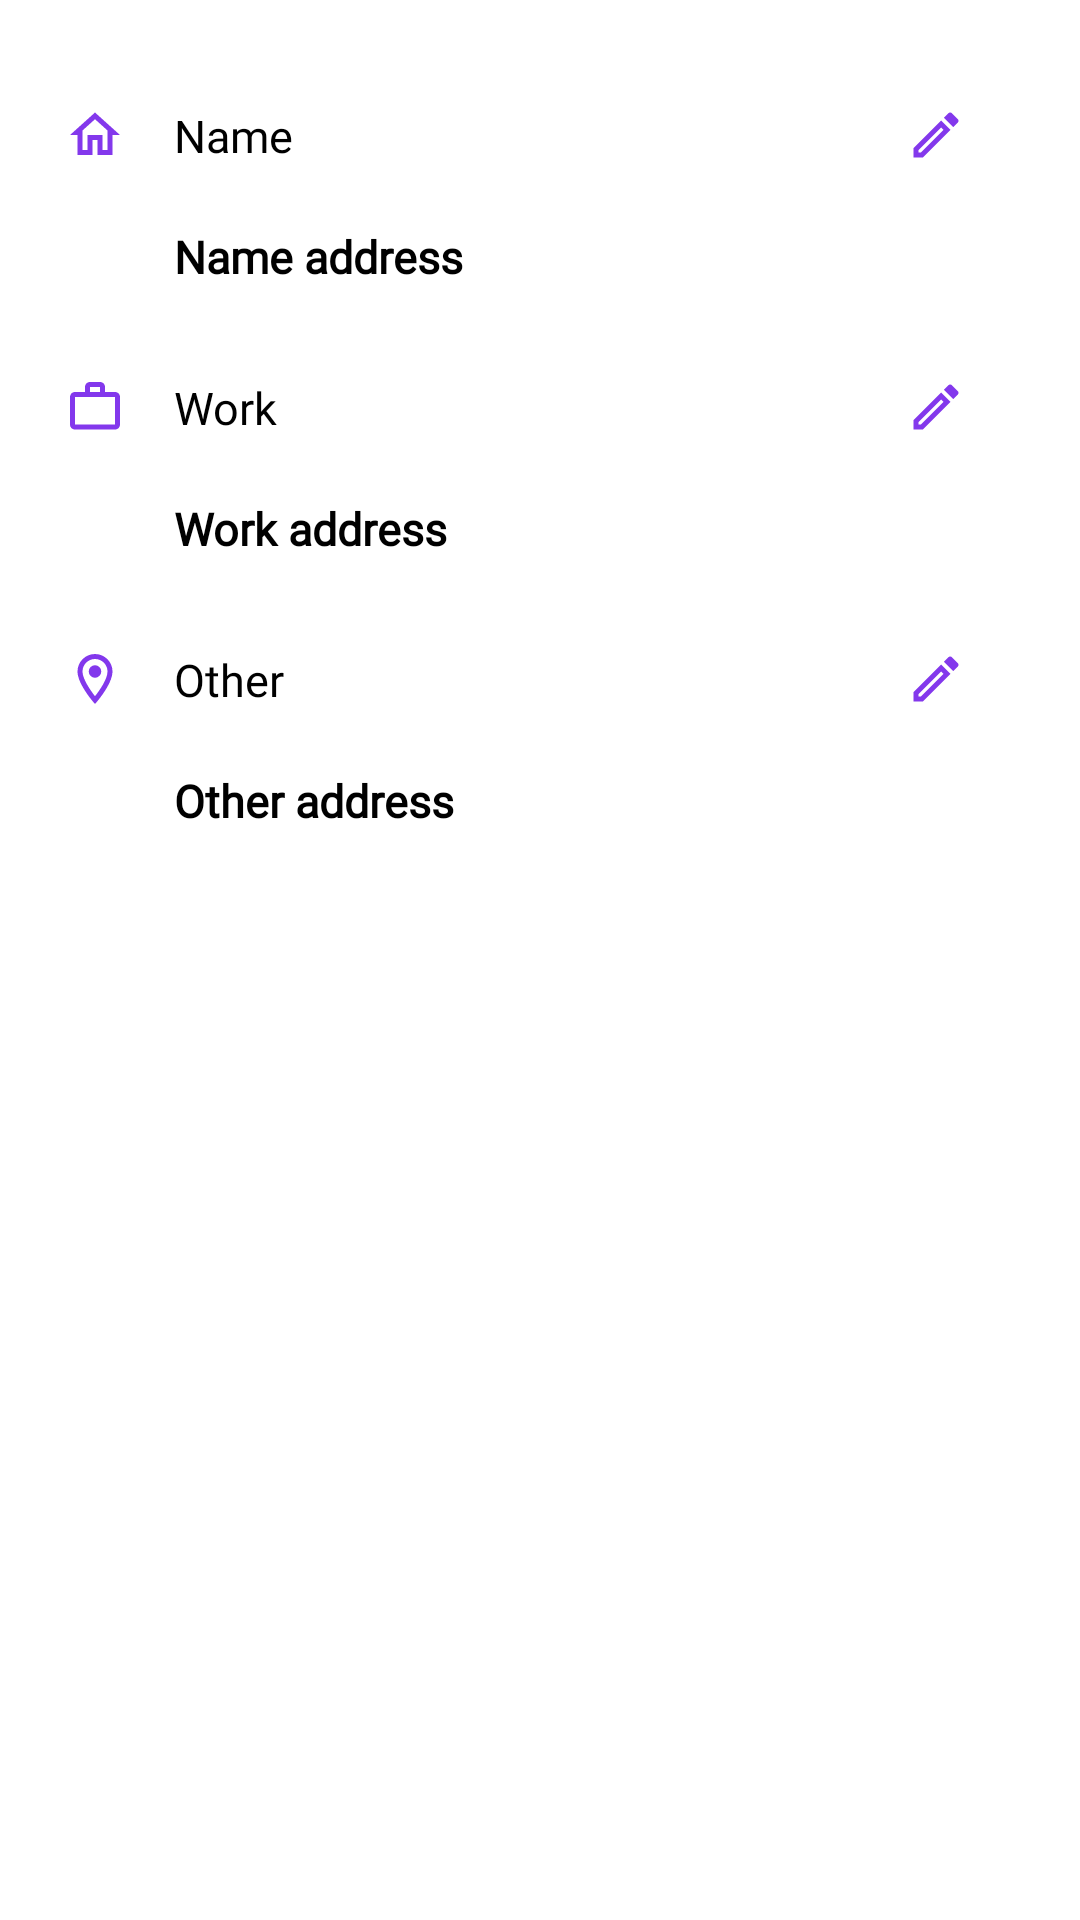

Layout XML and referenced resources for this Android screen:
<!-- AndroidManifest.xml: application theme Theme.Kioske -->
<!-- res/layout/fragment_address.xml -->
<?xml version="1.0" encoding="utf-8"?>
<RelativeLayout
    xmlns:android="http://schemas.android.com/apk/res/android"
    android:layout_width="match_parent"
    android:layout_height="match_parent"
    >
<LinearLayout
    android:layout_width="match_parent"
    android:layout_height="match_parent"
    android:layout_margin="15dp"
    android:orientation="vertical">
    <LinearLayout
        android:layout_width="match_parent"
        android:layout_height="wrap_content"
        android:orientation="vertical"
        >

        <LinearLayout
            android:layout_width="match_parent"
            android:layout_height="wrap_content"
            android:weightSum="1"
            android:orientation="horizontal"
            >
            <ImageView
                android:layout_width="0dp"
                android:layout_height="20dp"
                android:layout_marginTop="20dp"
                android:layout_weight="0.1"
                android:src="@drawable/ic_outline_home_24"
                />
            <TextView
                android:layout_width="0dp"
                android:layout_height="wrap_content"
                android:layout_weight="0.7"
                android:text="Name"
                android:layout_marginTop="10dp"
                android:textSize="15sp"
                android:padding="10dp"
                android:fontFamily="@font/work_sans_medium"
                android:textColor="@color/black" />

            <ImageView
                android:layout_width="0dp"
                android:layout_height="20dp"
                android:layout_marginTop="20dp"
                android:layout_weight="0.2"
                android:layout_gravity="top|right"
                android:src="@drawable/ic_outline_mode_24" />
        </LinearLayout>

        <LinearLayout
            android:layout_width="match_parent"
            android:layout_height="wrap_content"
            android:orientation="horizontal"
            android:weightSum="1">
            <ImageView
                android:layout_width="0dp"
                android:layout_height="20dp"
                android:layout_marginTop="20dp"
                android:layout_weight="0.1"
                android:visibility="invisible"
                android:src="@drawable/ic_outline_delete_24"
                />
            <TextView
                android:layout_width="0dp"
                android:layout_height="wrap_content"
                android:layout_weight="0.8"
                android:fontFamily="@font/work_sans_bold"
                android:padding="10dp"
                android:text="Name address"
                android:textColor="@color/black"
                android:textSize="15sp"
                android:textStyle="bold" />
        </LinearLayout>

    </LinearLayout>
    <LinearLayout
        android:layout_width="match_parent"
        android:layout_height="wrap_content"
        android:orientation="vertical">

        <LinearLayout
            android:layout_width="match_parent"
            android:layout_height="wrap_content"
            android:weightSum="1"
            android:orientation="horizontal">
            <ImageView
                android:layout_width="0dp"
                android:layout_height="20dp"
                android:layout_marginTop="20dp"
                android:layout_weight="0.1"
                android:src="@drawable/ic_outline_work_outline_24" />
            <TextView
                android:layout_width="0dp"
                android:layout_height="wrap_content"
                android:layout_weight="0.7"
                android:text="Work"
                android:layout_marginTop="10dp"
                android:textSize="15sp"
                android:padding="10dp"
                android:fontFamily="@font/work_sans_medium"
                android:textColor="@color/black" />

            <ImageView
                android:layout_width="0dp"
                android:layout_height="20dp"
                android:layout_marginTop="20dp"
                android:layout_weight="0.2"
                android:src="@drawable/ic_outline_mode_24" />
        </LinearLayout>

        <LinearLayout
            android:layout_width="match_parent"
            android:layout_height="wrap_content"
            android:orientation="horizontal"
            android:weightSum="1">
            <ImageView
                android:layout_width="0dp"
                android:layout_height="20dp"
                android:layout_marginTop="20dp"
                android:layout_weight="0.1"
                android:visibility="invisible"
                android:src="@drawable/ic_outline_delete_24" />

            <TextView
                android:layout_width="0dp"
                android:layout_height="wrap_content"
                android:layout_weight="0.8"
                android:fontFamily="@font/work_sans_bold"
                android:padding="10dp"
                android:text="Work address"
                android:textColor="@color/black"
                android:textSize="15sp"
                android:textStyle="bold" />
        </LinearLayout>

    </LinearLayout>
    <LinearLayout
        android:layout_width="match_parent"
        android:layout_height="wrap_content"
        android:orientation="vertical"
        >

        <LinearLayout
            android:layout_width="match_parent"
            android:layout_height="wrap_content"
            android:weightSum="1"
            android:orientation="horizontal">
            <ImageView
                android:layout_width="0dp"
                android:layout_height="20dp"
                android:layout_marginTop="20dp"
                android:layout_weight="0.1"
                android:src="@drawable/ic_outline_location_on_24"
                />
            <TextView
                android:layout_width="0dp"
                android:layout_height="wrap_content"
                android:layout_weight="0.7"
                android:text="Other"
                android:layout_marginTop="10dp"
                android:textSize="15sp"
                android:padding="10dp"
                android:fontFamily="@font/work_sans_medium"
                android:textColor="@color/black" />
            <ImageView
                android:layout_width="0dp"
                android:layout_height="20dp"
                android:layout_marginTop="20dp"
                android:layout_weight="0.2"
                android:src="@drawable/ic_outline_mode_24" />
        </LinearLayout>

        <LinearLayout
            android:layout_width="match_parent"
            android:layout_height="wrap_content"
            android:orientation="horizontal"
            android:weightSum="1">

            <ImageView
                android:layout_width="0dp"
                android:layout_height="20dp"
                android:layout_marginTop="20dp"
                android:layout_weight="0.1"
                android:visibility="invisible"
                android:src="@drawable/ic_outline_delete_24"
                />
            <TextView
                android:layout_width="0dp"
                android:layout_height="wrap_content"
                android:layout_weight="0.8"
                android:fontFamily="@font/work_sans_bold"
                android:padding="10dp"
                android:text="Other address"
                android:textColor="@color/black"
                android:textSize="15sp"
                android:textStyle="bold" />
        </LinearLayout>

    </LinearLayout>

</LinearLayout>

</RelativeLayout>
<!-- resources referenced by this layout -->
<resources>
  <color name="black">#FF000000</color>
  <!-- drawable ic_outline_delete_24 (drawable-v24) -->
  <vector android:height="24dp" android:tint="#8338EC"
      android:viewportHeight="24" android:viewportWidth="24"
      android:width="24dp" xmlns:android="http://schemas.android.com/apk/res/android">
      <path android:fillColor="@android:color/white" android:pathData="M16,9v10H8V9h8m-1.5,-6h-5l-1,1H5v2h14V4h-3.5l-1,-1zM18,7H6v12c0,1.1 0.9,2 2,2h8c1.1,0 2,-0.9 2,-2V7z"/>
  </vector>
  <!-- drawable ic_outline_home_24 (drawable-v24) -->
  <vector android:height="24dp" android:tint="#8338EC"
      android:viewportHeight="24" android:viewportWidth="24"
      android:width="24dp" xmlns:android="http://schemas.android.com/apk/res/android">
      <path android:fillColor="@android:color/white" android:pathData="M12,5.69l5,4.5V18h-2v-6H9v6H7v-7.81l5,-4.5M12,3L2,12h3v8h6v-6h2v6h6v-8h3L12,3z"/>
  </vector>
  <!-- drawable ic_outline_location_on_24 (drawable-v24) -->
  <vector android:height="24dp" android:tint="#8338EC"
      android:viewportHeight="24" android:viewportWidth="24"
      android:width="24dp" xmlns:android="http://schemas.android.com/apk/res/android">
      <path android:fillColor="@android:color/white" android:pathData="M12,2C8.13,2 5,5.13 5,9c0,5.25 7,13 7,13s7,-7.75 7,-13c0,-3.87 -3.13,-7 -7,-7zM7,9c0,-2.76 2.24,-5 5,-5s5,2.24 5,5c0,2.88 -2.88,7.19 -5,9.88C9.92,16.21 7,11.85 7,9z"/>
      <path android:fillColor="@android:color/white" android:pathData="M12,9m-2.5,0a2.5,2.5 0,1 1,5 0a2.5,2.5 0,1 1,-5 0"/>
  </vector>
  <!-- drawable ic_outline_mode_24 (drawable-v24) -->
  <vector android:height="24dp" android:tint="#8338EC"
      android:viewportHeight="24" android:viewportWidth="24"
      android:width="24dp" xmlns:android="http://schemas.android.com/apk/res/android">
      <path android:fillColor="@android:color/white" android:pathData="M14.06,9.02l0.92,0.92L5.92,19L5,19v-0.92l9.06,-9.06M17.66,3c-0.25,0 -0.51,0.1 -0.7,0.29l-1.83,1.83 3.75,3.75 1.83,-1.83c0.39,-0.39 0.39,-1.02 0,-1.41l-2.34,-2.34c-0.2,-0.2 -0.45,-0.29 -0.71,-0.29zM14.06,6.19L3,17.25L3,21h3.75L17.81,9.94l-3.75,-3.75z"/>
  </vector>
  <!-- drawable ic_outline_work_outline_24 (drawable-v24) -->
  <vector android:height="24dp" android:tint="#8338EC"
      android:viewportHeight="24" android:viewportWidth="24"
      android:width="24dp" xmlns:android="http://schemas.android.com/apk/res/android">
      <path android:fillColor="@android:color/white" android:pathData="M14,6L14,4h-4v2h4zM4,8v11h16L20,8L4,8zM20,6c1.11,0 2,0.89 2,2v11c0,1.11 -0.89,2 -2,2L4,21c-1.11,0 -2,-0.89 -2,-2l0.01,-11c0,-1.11 0.88,-2 1.99,-2h4L8,4c0,-1.11 0.89,-2 2,-2h4c1.11,0 2,0.89 2,2v2h4z"/>
  </vector>
  <style name="Theme.Kioske" parent="Theme.MaterialComponents.DayNight.DarkActionBar">
          
          <item name="colorPrimary">@color/purple_500</item>
          <item name="colorPrimaryVariant">@color/purple_700</item>
          <item name="colorOnPrimary">@color/blackk</item>
          
          <item name="colorSecondary">@color/teal_200</item>
          <item name="colorSecondaryVariant">@color/teal_700</item>
          <item name="colorOnSecondary">@color/black</item>
          
          <item name="android:statusBarColor" tools:targetApi="l">?attr/colorPrimaryVariant</item>
          
      </style>
  <color name="purple_500">#FF6200EE</color>
  <color name="purple_700">#FF3700B3</color>
  <color name="blackk">#000000</color>
  <color name="teal_200">#FF03DAC5</color>
  <color name="teal_700">#FF018786</color>
</resources>
